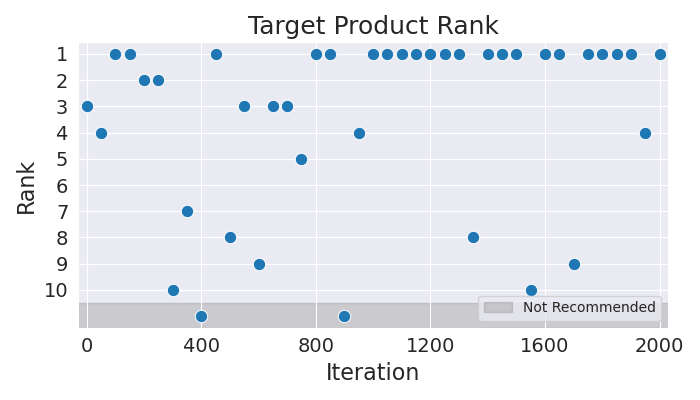

The data file committed next to this chart (first rows):
Iteration, Rank
0, 3
50, 4
100, 1
150, 1
200, 2
250, 2
300, 10
350, 7
400, 11
450, 1
500, 8
550, 3
600, 9
650, 3
700, 3
750, 5
800, 1
850, 1
900, 11
950, 4
1000, 1
1050, 1
1100, 1
1150, 1
1200, 1
1250, 1
1300, 1
1350, 8
1400, 1
1450, 1
1500, 1
1550, 10
1600, 1
1650, 1
1700, 9
1750, 1
1800, 1
1850, 1
1900, 1
1950, 4
2000, 1
